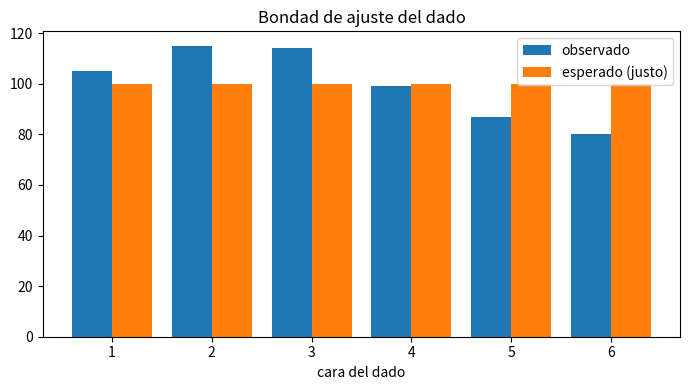

The matplotlib source for this figure:
import numpy as np
import pandas as pd
from scipy import stats
import matplotlib.pyplot as plt

rng = np.random.default_rng(42)

n = 1200
clase = rng.choice(["1a", "2a", "3a"], size=n, p=[0.25, 0.20, 0.55])
p_surv = {"1a": 0.62, "2a": 0.43, "3a": 0.24}
survived = np.array([rng.random() < p_surv[c] for c in clase]).astype(int)

tabla = pd.crosstab(pd.Series(survived, name="survived"), pd.Series(clase, name="clase"))
print(tabla)
chi2, p, dof, expected = stats.chi2_contingency(tabla)
print(f"\nχ²={chi2:.2f}  dof={dof}  p={p:.2e}")
assert p < 0.001

def cramers_v(chi2, table):
    nn = table.values.sum()
    r, c = table.shape
    return np.sqrt(chi2 / (nn * (min(r, c) - 1)))

V = cramers_v(chi2, tabla)
print(f"Cramér's V (clase) = {V:.3f}  (0.1 small, 0.3 medium, 0.5 large)")
assert 0 < V < 1

low = (expected < 5).sum()
print(f"celdas con E<5: {low} de {expected.size}")
g, p_g, dof_g, _ = stats.chi2_contingency(tabla, lambda_="log-likelihood")   # G-test
print(f"G-test: G={g:.2f}  dof={dof_g}  p={p_g:.2e}")

sexo = rng.choice(["M", "F"], size=n, p=[0.65, 0.35])
p_surv_sex = {"M": 0.19, "F": 0.73}
surv2 = np.array([rng.random() < p_surv_sex[s] for s in sexo]).astype(int)
t2 = pd.crosstab(pd.Series(surv2, name="survived"), pd.Series(sexo, name="sex"))
print(t2)

odds, p_fisher = stats.fisher_exact(t2)
chi2b, p_chi, _, _ = stats.chi2_contingency(t2)
Vb = cramers_v(chi2b, t2)
print(f"Fisher exact: OR={odds:.3f}  p={p_fisher:.2e}")
print(f"chi²:          p={p_chi:.2e}")
print(f"Cramér's V (sex) = {Vb:.3f}  vs (clase) = {V:.3f}")
assert Vb > V, "sexo tiene asociación más fuerte que clase" 

tiros = rng.choice([1, 2, 3, 4, 5, 6], size=600, p=[0.18, 0.16, 0.17, 0.17, 0.16, 0.16])
obs = np.array([np.sum(tiros == k) for k in range(1, 7)])
esp = np.full(6, tiros.size / 6)
gof = stats.chisquare(obs, f_exp=esp)
print("observado:", obs)
print(f"bondad de ajuste (dado justo): χ²={gof.statistic:.2f}  p={gof.pvalue:.3f}")
print("No rechazo: el sesgo es leve" if gof.pvalue > 0.05 else "Rechazo: dado cargado")

fig, ax = plt.subplots(figsize=(7, 4))
xk = np.arange(1, 7)
ax.bar(xk - 0.2, obs, width=0.4, label="observado")
ax.bar(xk + 0.2, esp, width=0.4, label="esperado (justo)")
ax.set_xlabel("cara del dado"); ax.legend(); ax.set_title("Bondad de ajuste del dado")
plt.tight_layout(); plt.show()

# <!--SOL175184-->
import numpy as np, pandas as pd
from scipy import stats
rng = np.random.default_rng(42)
N = 800
pclass = rng.choice(["First", "Second", "Third"], size=N, p=[0.24, 0.21, 0.55])
sex = rng.choice(["male", "female"], size=N, p=[0.65, 0.35])
logit = (-1.4 + np.where(sex == "female", 2.3, 0.0)
         + np.select([pclass == "First", pclass == "Second"], [1.2, 0.5], 0.0))
survived = rng.binomial(1, 1/(1+np.exp(-logit)))
titanic = pd.DataFrame({"survived": survived, "class": pclass, "sex": sex})
tabla = pd.crosstab(titanic.survived, titanic["class"])
chi2, p, dof, expected = stats.chi2_contingency(tabla)
print(tabla); print(f"chi2={chi2:.2f} p={p:.2e} dof={dof}")
assert p < 0.05
print("Supervivencia y clase NO independientes: OK")

# <!--SOL175184-->
def cramers_v(chi2, table):
    n = table.to_numpy().sum(); r, c = table.shape
    return np.sqrt(chi2 / (n * (min(r, c) - 1)))
V = cramers_v(chi2, tabla)
mag = ("despreciable", "pequeno", "medio", "grande")[int(np.searchsorted([.1, .3, .5], V))]
print(f"Cramer's V = {V:.3f} ({mag})")
assert 0 <= V <= 1
print("Cramer's V: OK")

# <!--SOL175184-->
low = int((expected < 5).sum())
print(f"celdas E<5: {low}/{expected.size} ({low/expected.size:.0%})")
g, pg_, dofg, _ = stats.chi2_contingency(tabla, lambda_="log-likelihood")
print(f"G-test G={g:.2f} p={pg_:.2e}")
assert (p < 0.05) == (pg_ < 0.05)
print("Chi2 y G-test concuerdan: OK")

# <!--SOL175184-->
t2 = pd.crosstab(titanic.survived, titanic.sex).to_numpy()
odds, p_fisher = stats.fisher_exact(t2)
_, p_chi, _, _ = stats.chi2_contingency(t2)
print(f"Fisher OR={odds:.3f} p={p_fisher:.2e}   chi2 p={p_chi:.2e}")
assert (p_fisher < 0.05) == (p_chi < 0.05)
print("Fisher y chi2 concuerdan en 2x2: OK")

# <!--SOL175184-->
tiros = rng.choice([1,2,3,4,5,6], size=600, p=[0.18,0.16,0.17,0.17,0.16,0.16])
obs = np.bincount(tiros, minlength=7)[1:]
esp = np.full(6, 100.0)
chi2g, pg2 = stats.chisquare(obs, f_exp=esp)
print(f"obs={obs.tolist()}  chi2={chi2g:.2f} p={pg2:.3f}")
assert obs.sum() == 600
print("Test de bondad de ajuste: OK")
